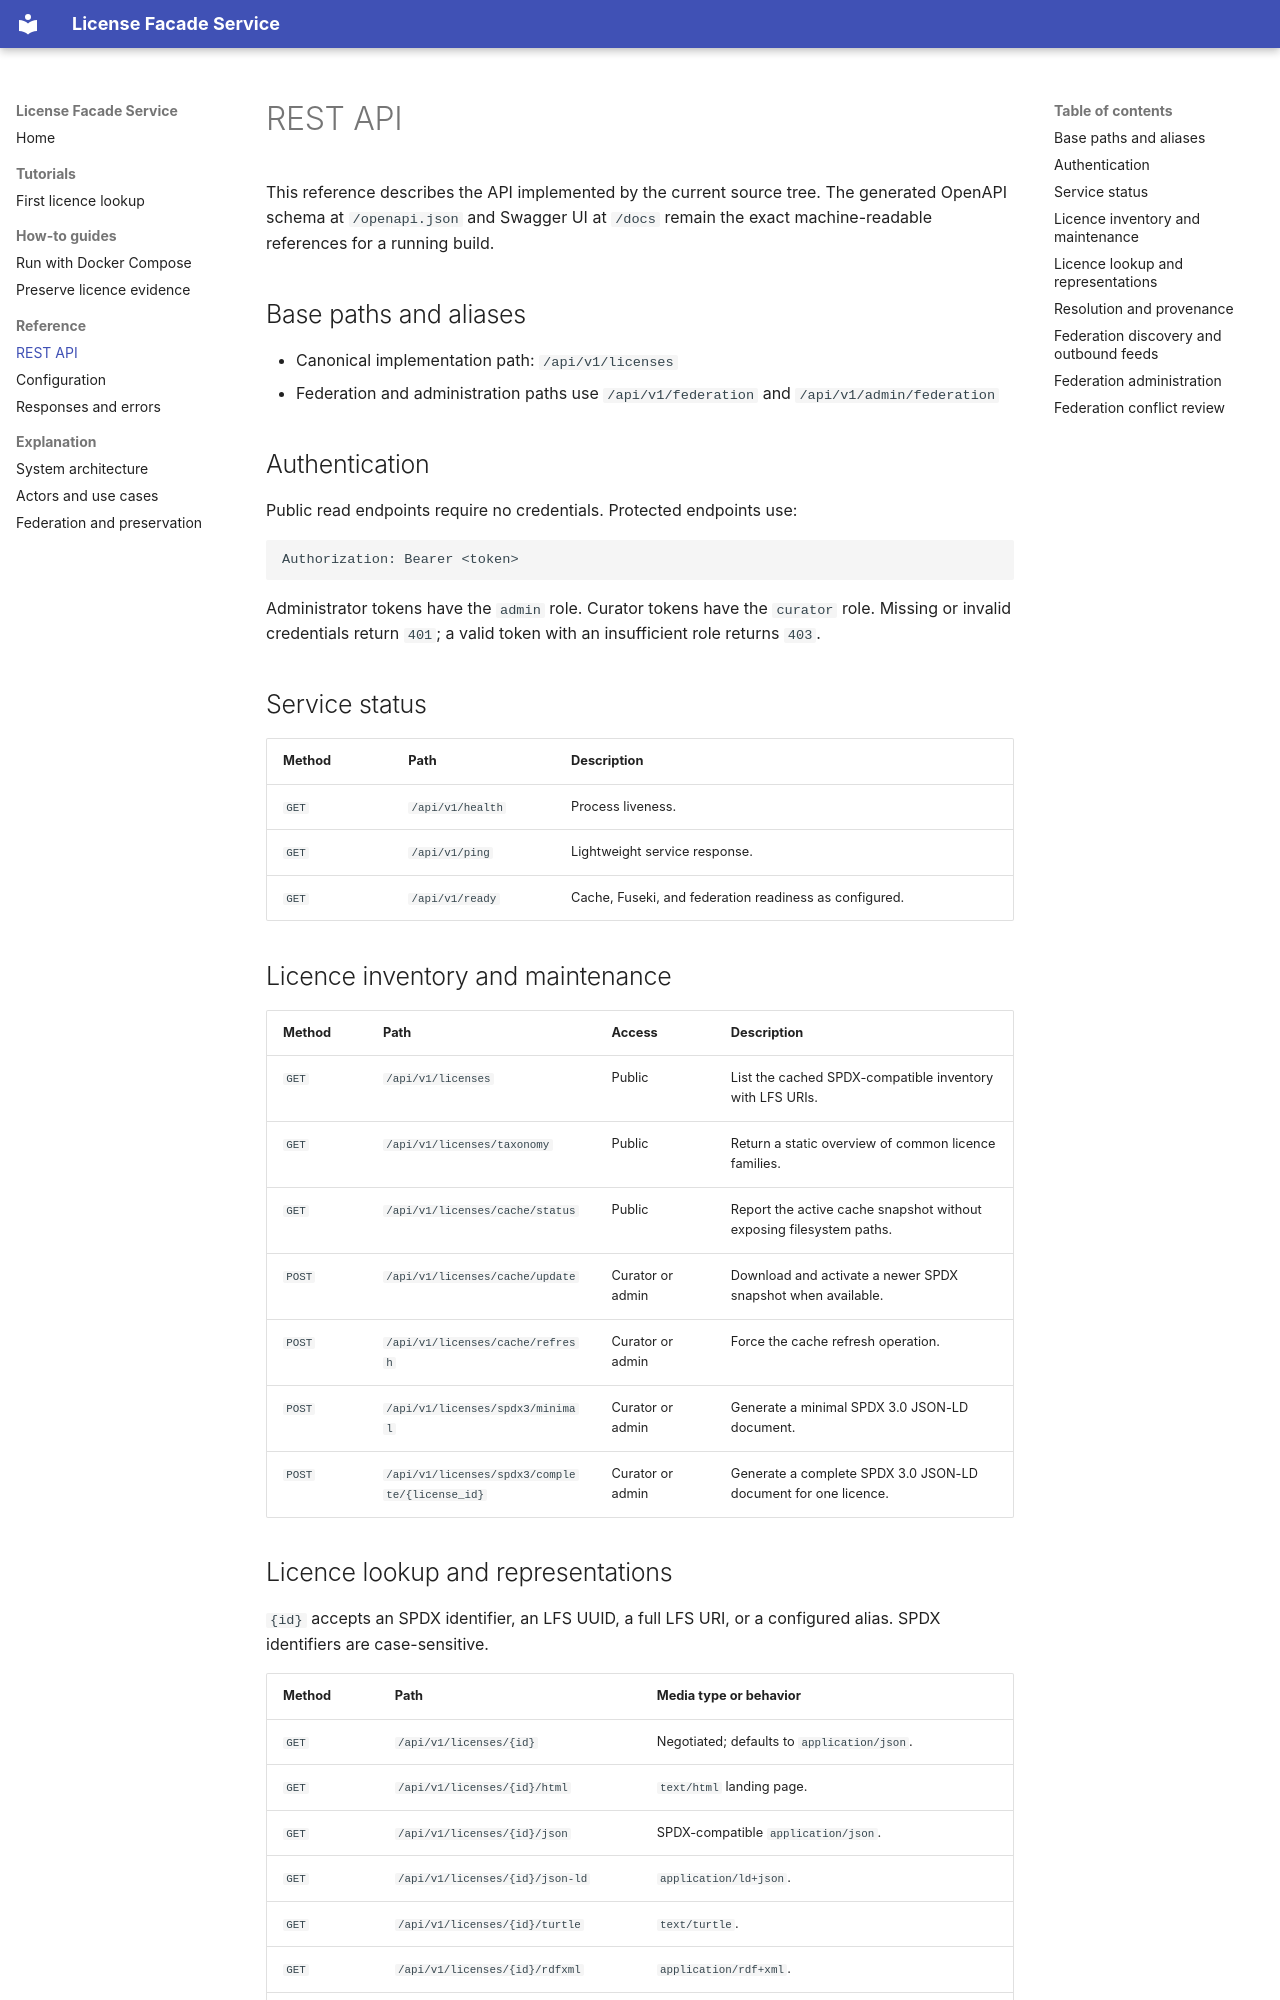

repository: EOSC-EDEN/license-facade-service · page: reference/rest-api/index.html · generator: mkdocs

# REST API

This reference describes the API implemented by the current source tree. The generated OpenAPI schema at `/openapi.json` and Swagger UI at `/docs` remain the exact machine-readable references for a running build.

## Base paths and aliases

- Canonical implementation path: `/api/v1/licenses`
- Federation and administration paths use `/api/v1/federation` and `/api/v1/admin/federation`


## Authentication

Public read endpoints require no credentials. Protected endpoints use:

```http
Authorization: Bearer <token>
```

Administrator tokens have the `admin` role. Curator tokens have the `curator` role. Missing or invalid credentials return `401`; a valid token with an insufficient role returns `403`.

## Service status

| Method | Path | Description |
|---|---|---|
| `GET` | `/api/v1/health` | Process liveness. |
| `GET` | `/api/v1/ping` | Lightweight service response. |
| `GET` | `/api/v1/ready` | Cache, Fuseki, and federation readiness as configured. |

## Licence inventory and maintenance

| Method | Path | Access | Description |
|---|---|---|---|
| `GET` | `/api/v1/licenses` | Public | List the cached SPDX-compatible inventory with LFS URIs. |
| `GET` | `/api/v1/licenses/taxonomy` | Public | Return a static overview of common licence families. |
| `GET` | `/api/v1/licenses/cache/status` | Public | Report the active cache snapshot without exposing filesystem paths. |
| `POST` | `/api/v1/licenses/cache/update` | Curator or admin | Download and activate a newer SPDX snapshot when available. |
| `POST` | `/api/v1/licenses/cache/refresh` | Curator or admin | Force the cache refresh operation. |
| `POST` | `/api/v1/licenses/spdx3/minimal` | Curator or admin | Generate a minimal SPDX 3.0 JSON-LD document. |
| `POST` | `/api/v1/licenses/spdx3/complete/{license_id}` | Curator or admin | Generate a complete SPDX 3.0 JSON-LD document for one licence. |
